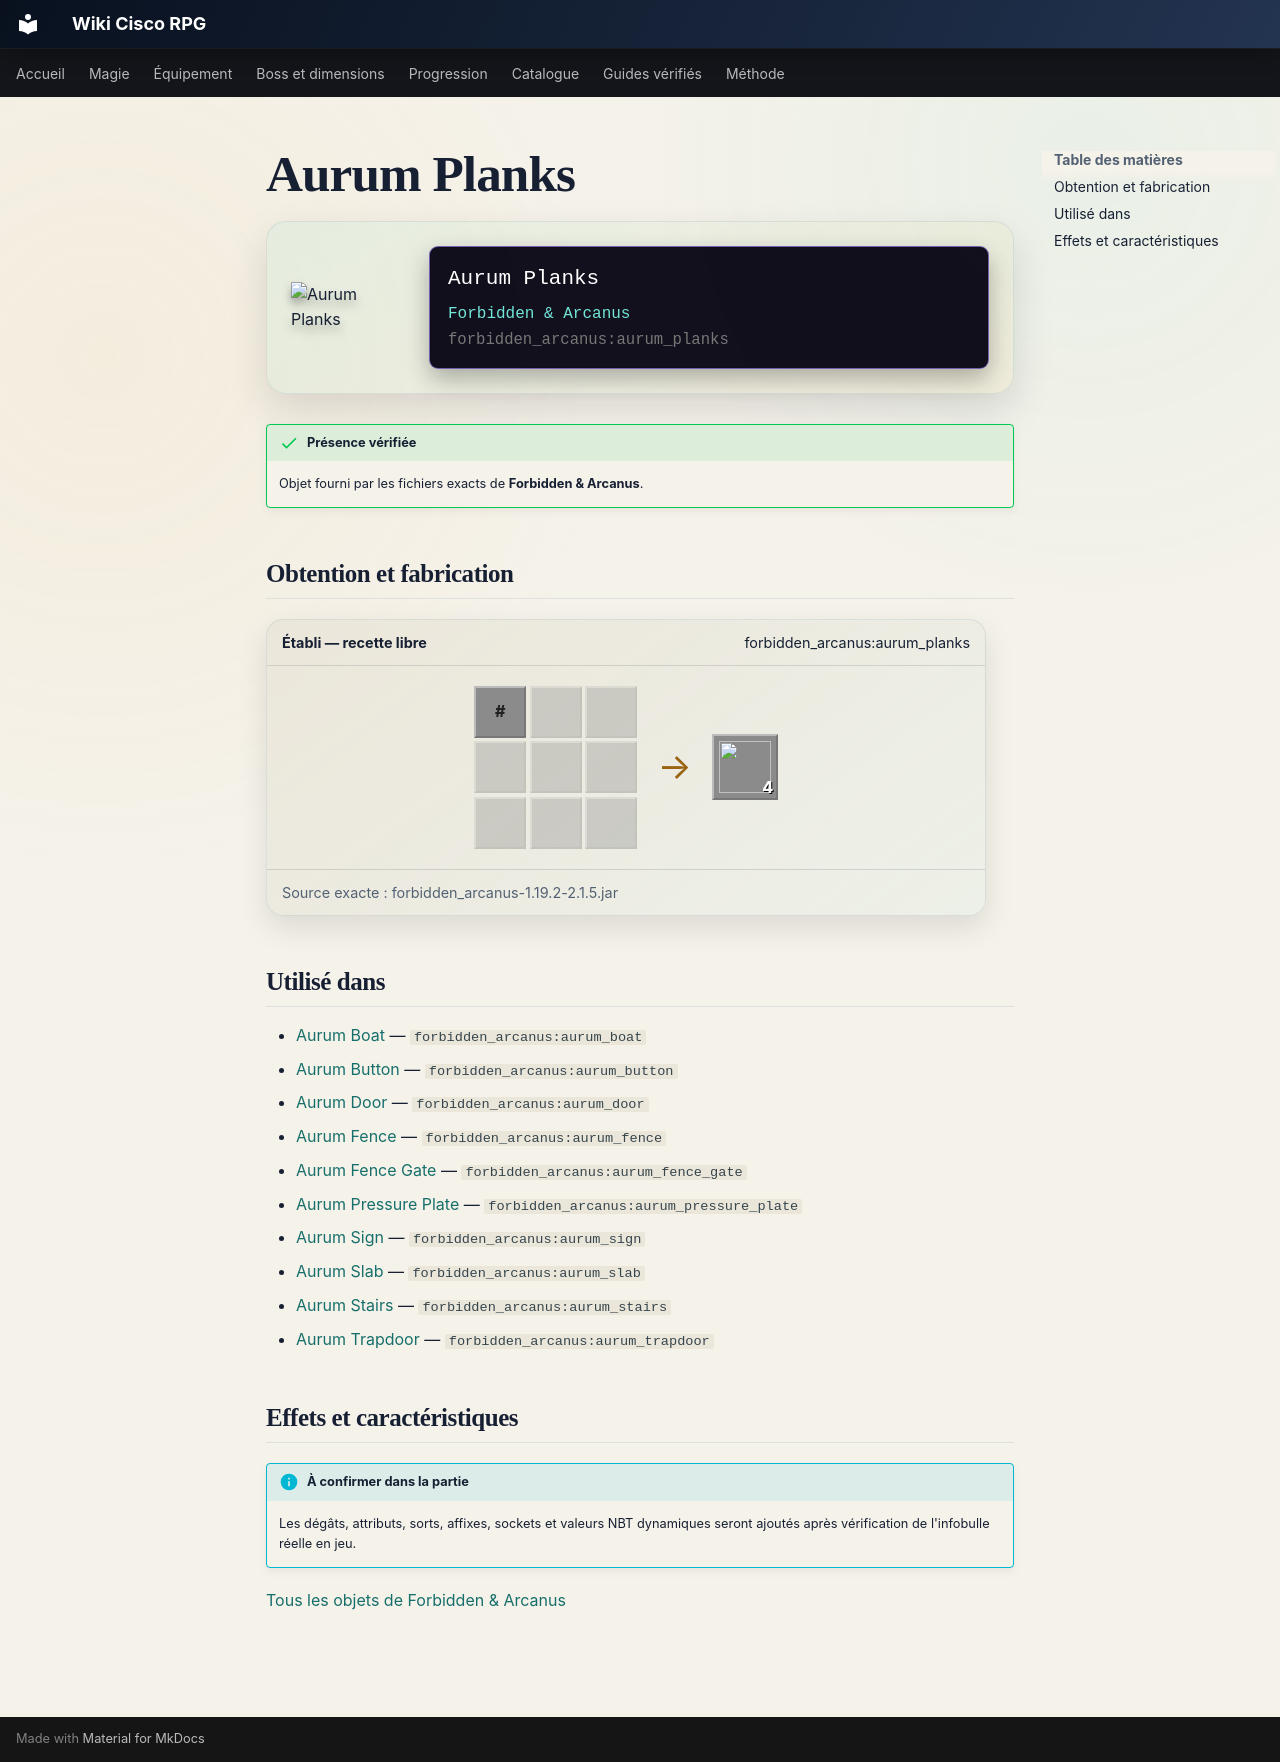

repository: Kloups-Dev/wiki-cisco-rpg · page: catalogue/objets/forbidden_arcanus/aurum_planks/index.html · generator: mkdocs

# Aurum Planks

<div class="mc-item-showcase">
<img class="mc-item-icon" src="../../../../assets/generated/items/forbidden_arcanus/aurum_planks.png" alt="Aurum Planks">
<div class="mc-tooltip-card">
<div class="mc-tooltip-card__name">Aurum Planks</div>
<div class="mc-tooltip-card__mod">Forbidden &amp; Arcanus</div>
<div class="mc-tooltip-card__id">forbidden_arcanus:aurum_planks</div>
</div>
</div>

!!! success "Présence vérifiée"
    Objet fourni par les fichiers exacts de **Forbidden & Arcanus**.

## Obtention et fabrication

<div class="jei-recipe"><div class="jei-recipe__head"><strong>Établi — recette libre</strong><span>forbidden_arcanus:aurum_planks</span></div><div class="jei-recipe__body"><div class="jei-grid"><span class="jei-slot jei-slot--tag" title="#forbidden_arcanus:mysterywood_logs">#</span><span class="jei-slot jei-slot--empty"></span><span class="jei-slot jei-slot--empty"></span><span class="jei-slot jei-slot--empty"></span><span class="jei-slot jei-slot--empty"></span><span class="jei-slot jei-slot--empty"></span><span class="jei-slot jei-slot--empty"></span><span class="jei-slot jei-slot--empty"></span><span class="jei-slot jei-slot--empty"></span></div><span class="jei-arrow">→</span><span class="jei-slot jei-slot--result"><img src="../../../../assets/generated/items/forbidden_arcanus/aurum_planks.png" alt=""><span class="jei-count">4</span></span></div><div class="jei-recipe__source">Source exacte : forbidden_arcanus-1.19.2-2.1.5.jar</div></div>

## Utilisé dans

- [Aurum Boat](../../../catalogue/objets/forbidden_arcanus/aurum_boat.md) — <code>forbidden_arcanus:aurum_boat</code>
- [Aurum Button](../../../catalogue/objets/forbidden_arcanus/aurum_button.md) — <code>forbidden_arcanus:aurum_button</code>
- [Aurum Door](../../../catalogue/objets/forbidden_arcanus/aurum_door.md) — <code>forbidden_arcanus:aurum_door</code>
- [Aurum Fence](../../../catalogue/objets/forbidden_arcanus/aurum_fence.md) — <code>forbidden_arcanus:aurum_fence</code>
- [Aurum Fence Gate](../../../catalogue/objets/forbidden_arcanus/aurum_fence_gate.md) — <code>forbidden_arcanus:aurum_fence_gate</code>
- [Aurum Pressure Plate](../../../catalogue/objets/forbidden_arcanus/aurum_pressure_plate.md) — <code>forbidden_arcanus:aurum_pressure_plate</code>
- [Aurum Sign](../../../catalogue/objets/forbidden_arcanus/aurum_sign.md) — <code>forbidden_arcanus:aurum_sign</code>
- [Aurum Slab](../../../catalogue/objets/forbidden_arcanus/aurum_slab.md) — <code>forbidden_arcanus:aurum_slab</code>
- [Aurum Stairs](../../../catalogue/objets/forbidden_arcanus/aurum_stairs.md) — <code>forbidden_arcanus:aurum_stairs</code>
- [Aurum Trapdoor](../../../catalogue/objets/forbidden_arcanus/aurum_trapdoor.md) — <code>forbidden_arcanus:aurum_trapdoor</code>

## Effets et caractéristiques

!!! info "À confirmer dans la partie"
    Les dégâts, attributs, sorts, affixes, sockets et valeurs NBT dynamiques seront ajoutés après vérification de l'infobulle réelle en jeu.

[Tous les objets de Forbidden & Arcanus](../../../contenu/forbidden-arcanus.md)
